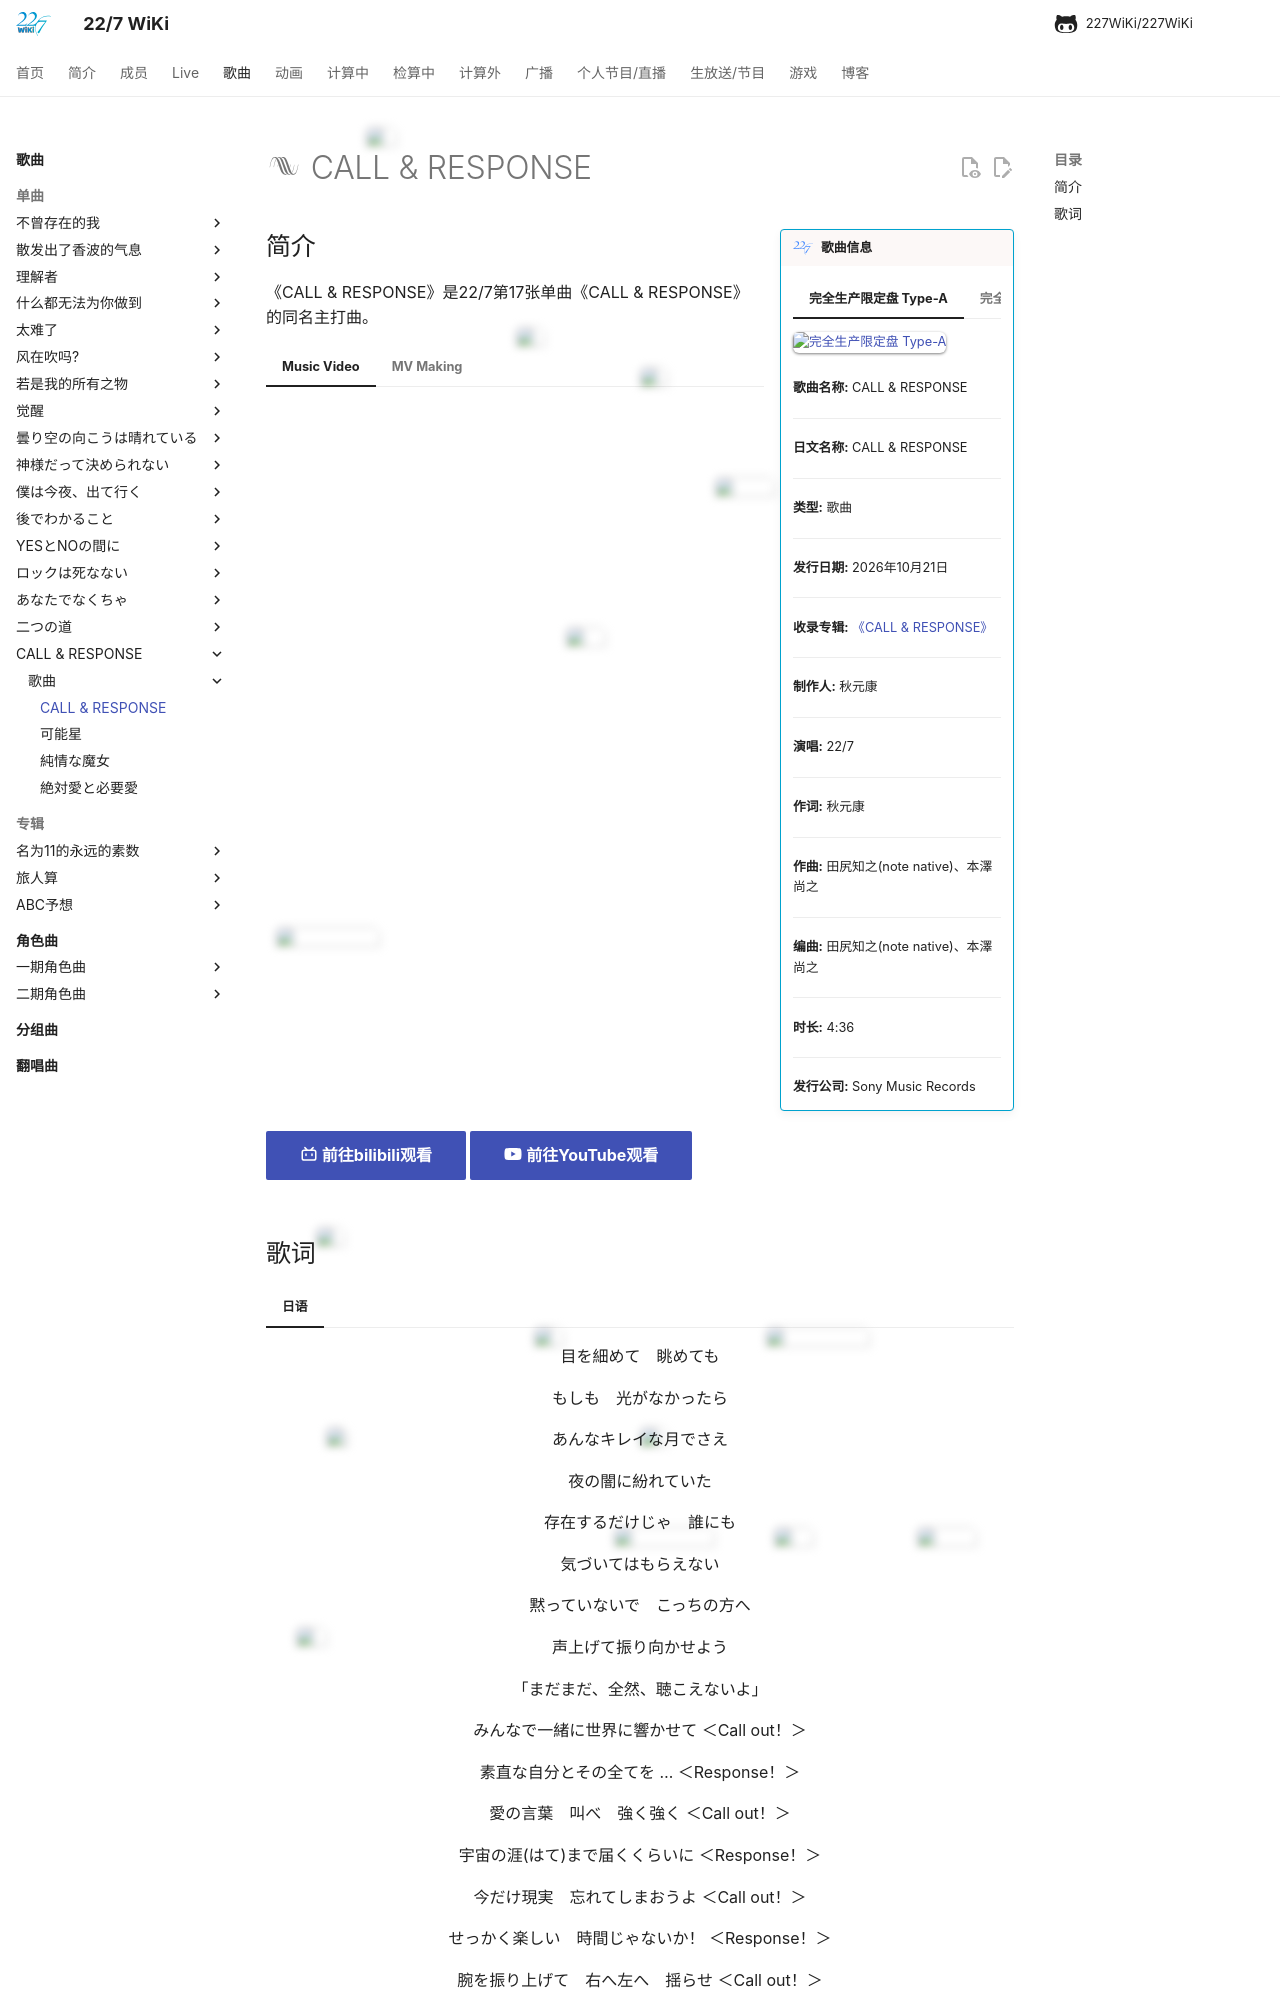

repository: 227WiKi/227WiKi · page: songs/single/17th/song-1/index.html · generator: mkdocs

---
title: 歌曲 - CALL & RESPONSE
template: comment.html
---
# :pack-hires: CALL & RESPONSE

!!! general inline end "歌曲信息"

    === "完全生产限定盘 Type-A"
        ![完全生产限定盘 Type-A](https://nanabunnonijyuuni-mobile.com/files/4/17th/227_C%26L_H1_typeA.jpg){ loading=lazy }
    === "完全生产限定盘 Type-B"
        ![完全生产限定盘 Type-B](https://nanabunnonijyuuni-mobile.com/files/4/227_C%26L_H1_typeB.jpg){ loading=lazy }
    === "完全生产限定盘 Type-C"
        ![完全生产限定盘 Type-C](https://nanabunnonijyuuni-mobile.com/files/4/227_C%26L_H1_typeC.jpg){ loading=lazy }
    === "初回生产限定盘"
        ![初回生产限定盘](https://nanabunnonijyuuni-mobile.com/files/4/227_C%26L_H1%2B_syokai.jpg){ loading=lazy }
    === "通常盘"
        ![通常盘](https://nanabunnonijyuuni-mobile.com/files/4/227_C%26L_H1%2B_tsujo.jpg){ loading=lazy }

    <b>歌曲名称:</b> CALL & RESPONSE

    --------

    <b>日文名称:</b> CALL & RESPONSE

    --------

    <b>类型:</b> 歌曲

    --------

    <b>发行日期:</b> 2026年10月21日

    --------

    <b>收录专辑:</b> [《CALL & RESPONSE》](/songs/single/17th/)

    --------

    <b>制作人:</b> 秋元康

    --------

    <b>演唱:</b> 22/7

    --------

    <b>作词:</b> 秋元康

    --------

    <b>作曲:</b> 田尻知之(note native)、本澤尚之

    --------

    <b>编曲:</b> 田尻知之(note native)、本澤尚之

    --------

    <b>时长:</b> 4:36

    --------

    <b>发行公司:</b> Sony Music Records
